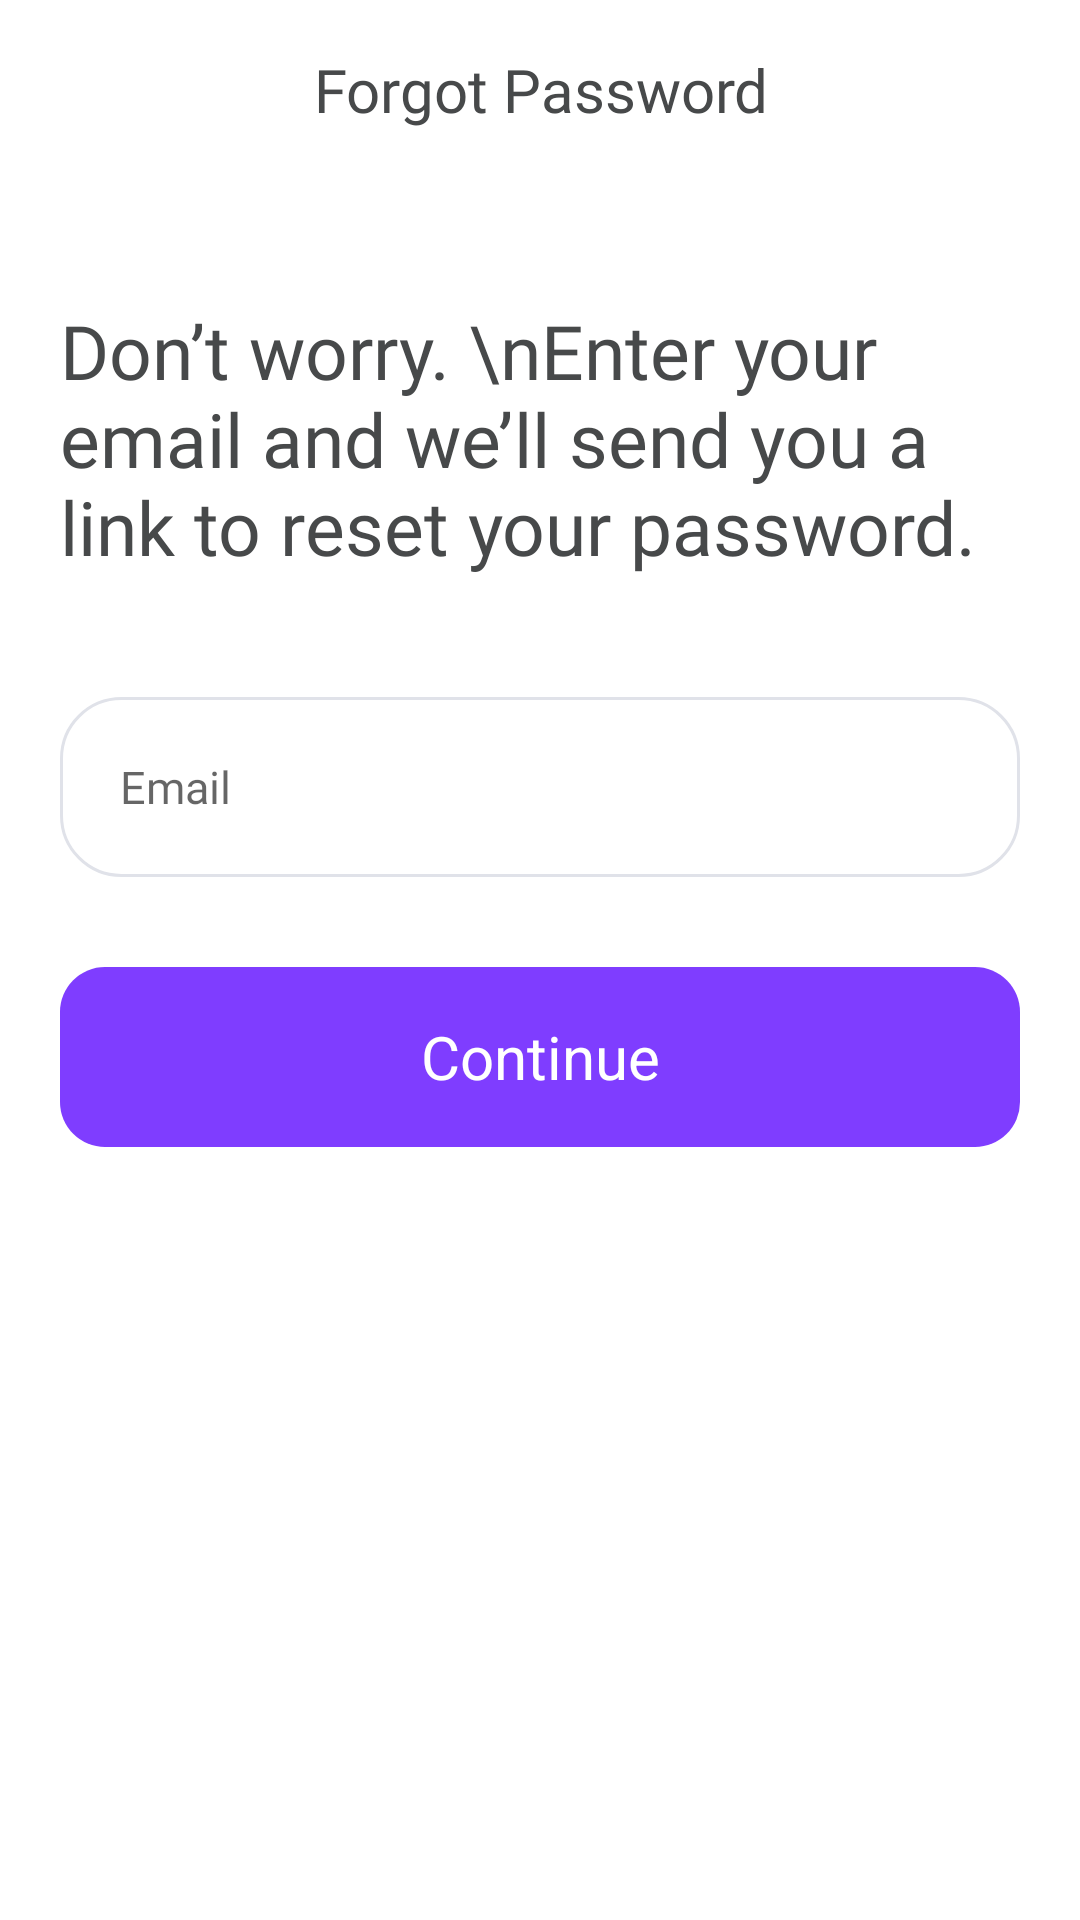

Reconstruct the res/layout file that produces this screen, plus the resources it refers to.
<!-- AndroidManifest.xml: application theme Theme.Montra -->
<!-- res/layout/fragment_forgot_password.xml -->
<?xml version="1.0" encoding="utf-8"?>
<layout xmlns:android="http://schemas.android.com/apk/res/android"
    xmlns:tools="http://schemas.android.com/tools"
    xmlns:app="http://schemas.android.com/apk/res-auto">

    <data>

    </data>

    <androidx.constraintlayout.widget.ConstraintLayout
        android:layout_width="match_parent"
        android:layout_height="match_parent"
        android:background="@color/backGround"
        tools:context=".presentation.fragment.auth.ForgotPasswordFragment">



        <LinearLayout
            android:id="@+id/appBarLayout"
            android:layout_width="match_parent"
            android:layout_height="60dp"
            android:orientation="horizontal"
            app:layout_constraintEnd_toEndOf="parent"
            app:layout_constraintStart_toStartOf="parent"
            app:layout_constraintTop_toTopOf="parent">

            <ImageView
                android:id="@+id/backBtn"
                android:layout_width="50dp"
                android:layout_height="match_parent"
                android:padding="10dp"
                android:src="@drawable/ic_arrow_left_3"
                app:tint="@color/mainText" />


            <TextView
                android:layout_width="match_parent"
                android:layout_height="match_parent"
                android:layout_marginEnd="50dp"
                android:fontFamily="@font/roboto_medium"
                android:gravity="center"
                android:text="@string/forgot_password2"
                android:textColor="@color/mainText"
                android:textSize="20sp" />

        </LinearLayout>


        <TextView
            android:id="@+id/textView"
            android:layout_width="match_parent"
            android:layout_height="wrap_content"
            android:layout_marginLeft="20dp"
            android:layout_marginTop="40dp"
            android:layout_marginRight="20dp"
            android:fontFamily="@font/roboto_medium"
            android:text="Don’t worry. \nEnter your email and we’ll send you a link to reset your password."
            android:textColor="@color/mainText"
            android:textSize="25sp"
            app:layout_constraintEnd_toEndOf="parent"
            app:layout_constraintStart_toStartOf="parent"
            app:layout_constraintTop_toBottomOf="@+id/appBarLayout" />

        <LinearLayout
            android:layout_marginTop="40dp"
            android:layout_marginStart="20dp"
            android:layout_marginEnd="20dp"
            android:layout_width="match_parent"
            android:layout_height="wrap_content"
            android:orientation="vertical"
            app:layout_constraintTop_toBottomOf="@+id/textView"
            tools:layout_editor_absoluteX="20dp">

            <EditText
                android:id="@+id/emailEt"
                android:layout_width="match_parent"
                android:layout_height="60dp"
                android:background="@drawable/edit_text_bg"
                android:drawableRight="@null"
                android:fontFamily="@font/roboto"
                android:hint="Email"
                android:inputType="textEmailAddress"
                android:maxLines="1"
                android:paddingLeft="20dp"
                android:paddingRight="20dp"
                android:textColor="@color/mainText"
                android:textSize="15sp" />

            <TextView
                android:id="@+id/emailError"
                android:layout_width="match_parent"
                android:layout_height="wrap_content"
                android:layout_marginTop="5dp"
                android:fontFamily="@font/roboto"
                android:text="Email Error"
                android:textColor="@color/primary"
                android:textSize="9sp"
                android:visibility="gone" />


            <androidx.cardview.widget.CardView
                android:layout_width="match_parent"
                android:layout_height="wrap_content"
                android:layout_marginTop="30dp"
                app:cardCornerRadius="15dp"
                app:cardElevation="0dp">

                <LinearLayout
                    android:layout_width="match_parent"
                    android:layout_height="60dp"
                    android:background="@color/primary">

                    <TextView
                        android:layout_width="match_parent"
                        android:layout_height="match_parent"
                        android:gravity="center"
                        android:text="@string/continuetext"
                        android:textColor="@color/white"
                        android:textSize="20sp" />
                </LinearLayout>
            </androidx.cardview.widget.CardView>

        </LinearLayout>


    </androidx.constraintlayout.widget.ConstraintLayout>
</layout>
<!-- resources referenced by this layout -->
<resources>
  <color name="backGround">#FFFFFF</color>
  <color name="mainText">#47494A</color>
  <color name="primary">#7F3DFF</color>
  <color name="white">#FFFFFFFF</color>
  <!-- drawable edit_text_bg (drawable) -->
  <?xml version="1.0" encoding="utf-8"?>
  <shape xmlns:android="http://schemas.android.com/apk/res/android">
  
      <stroke
          android:width="1dp"
          android:color="@color/gray" />
      <corners android:radius="20dp" />
  
  </shape>
  <string name="continuetext">Continue</string>
  <string name="forgot_password2">Forgot Password</string>
  <style name="Theme.Montra" parent="Theme.MaterialComponents.DayNight.NoActionBar">
          
          <item name="colorPrimary">@color/primary</item>
          <item name="colorPrimaryVariant">@color/backGround</item>
          <item name="colorOnPrimary">@color/white</item>
          
          <item name="colorSecondary">@color/backGround</item>
          <item name="colorSecondaryVariant">@color/backGround</item>
          <item name="colorOnSecondary">@color/black</item>
          
          <item name="android:statusBarColor" tools:targetApi="l">?attr/colorPrimaryVariant</item>
          
      </style>
  <color name="gray">#E0E2E9</color>
  <color name="black">#FF000000</color>
</resources>
